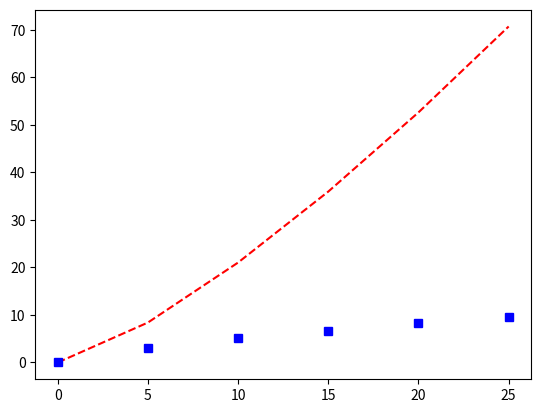

This figure's Python source: (Note: this script raises an exception after producing the figure.)
print("1")


import numpy as np
import matplotlib.pyplot as plt

x = np.arange(0, 30, 5.)
plt.plot(x, x**1.323, "r--", x, x**0.704, "bs")
ply.show()

